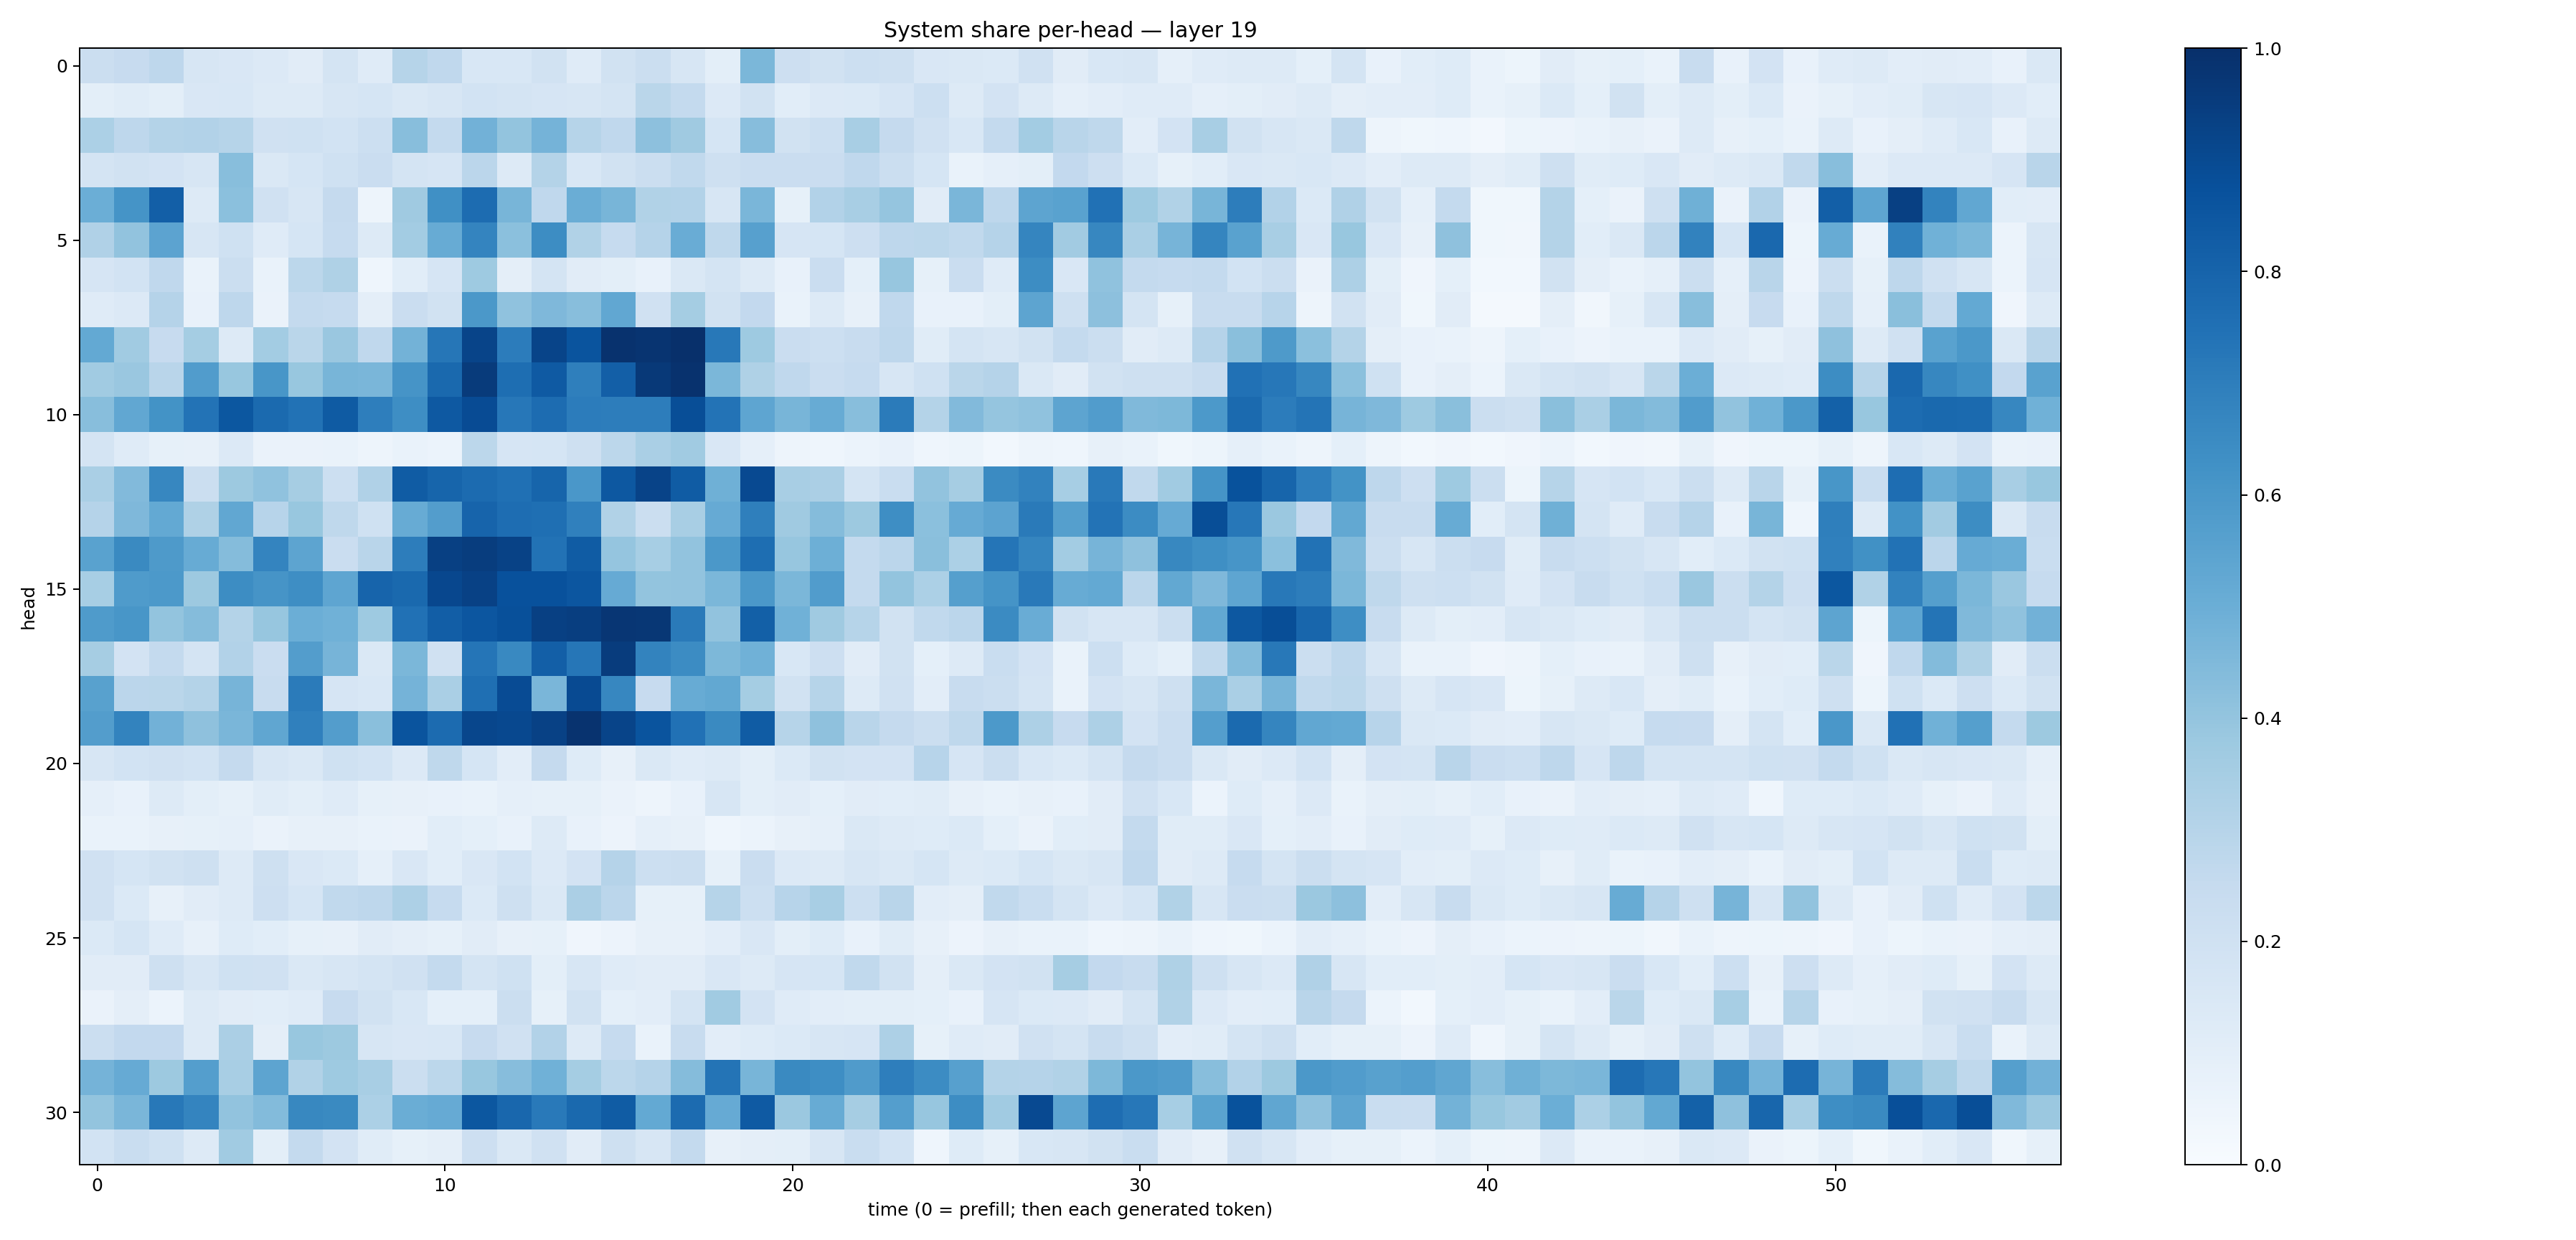

Data behind this chart, as committed beside it:
0.21964431, 0.24455369, 0.2764888, 0.16373423, 0.15060322, 0.13490823, 0.10950135, 0.17731869, 0.118156284, 0.2997338, 0.26594228, 0.15568577, 0.1557196, 0.19377753, 0.118186384, 0.19371888, 0.22121125, 0.15938148, 0.10084374, 0.45805573, 0.21210712, 0.19490264, 0.21627572, 0.20954935
0.1015, 0.116, 0.1013, 0.1514, 0.1553, 0.1292, 0.1276, 0.163, 0.17, 0.1429, 0.1564, 0.1851, 0.1743, 0.1673, 0.1592, 0.1753, 0.2879, 0.2553, 0.1359, 0.1922, 0.1089, 0.133, 0.1405, 0.1659
0.3304, 0.2746, 0.3065, 0.309, 0.3002, 0.1959, 0.2003, 0.1862, 0.2181, 0.4258, 0.2557, 0.4815, 0.4007, 0.4758, 0.3002, 0.2694, 0.4146, 0.3702, 0.1711, 0.4297, 0.1937, 0.216, 0.3417, 0.2506
0.1749, 0.194, 0.1829, 0.1589, 0.4279, 0.1427, 0.168, 0.2011, 0.2299, 0.1761, 0.1659, 0.2842, 0.1278, 0.3082, 0.1538, 0.1914, 0.2206, 0.2644, 0.2047, 0.2266, 0.2281, 0.2294, 0.2681, 0.2196
0.4979, 0.6142, 0.8168, 0.1327, 0.4203, 0.1975, 0.1588, 0.2539, 0.04831, 0.3673, 0.6299, 0.7657, 0.4672, 0.2674, 0.5016, 0.4671, 0.3149, 0.3093, 0.1626, 0.4616, 0.0856, 0.3122, 0.3406, 0.3969
0.3192, 0.4043, 0.5463, 0.1565, 0.2008, 0.1205, 0.1698, 0.2466, 0.1263, 0.3563, 0.5106, 0.6737, 0.4183, 0.6439, 0.3163, 0.2479, 0.3025, 0.5047, 0.2723, 0.5587, 0.1646, 0.169, 0.2118, 0.2735
0.1661, 0.1839, 0.2693, 0.06677, 0.2254, 0.0668, 0.2799, 0.3213, 0.04649, 0.1078, 0.1655, 0.3738, 0.09589, 0.1743, 0.1132, 0.1003, 0.07607, 0.1458, 0.1778, 0.1302, 0.07732, 0.2278, 0.09041, 0.3922
0.1176, 0.1347, 0.3024, 0.07682, 0.2737, 0.06263, 0.2541, 0.2486, 0.09437, 0.2298, 0.1902, 0.5966, 0.4087, 0.4516, 0.4284, 0.5299, 0.1967, 0.3527, 0.1946, 0.2582, 0.0686, 0.1318, 0.07867, 0.2686
0.5203, 0.3638, 0.2438, 0.352, 0.1307, 0.3591, 0.2859, 0.3829, 0.2662, 0.4767, 0.7284, 0.9182, 0.7062, 0.9216, 0.8607, 0.9887, 0.9844, 0.9968, 0.7204, 0.3721, 0.228, 0.2176, 0.2381, 0.2742
0.3656, 0.3865, 0.2892, 0.5756, 0.3901, 0.6018, 0.3886, 0.4684, 0.4624, 0.6127, 0.7803, 0.9545, 0.7586, 0.8384, 0.6938, 0.8171, 0.9644, 0.9904, 0.4605, 0.3207, 0.2673, 0.2272, 0.2468, 0.1625
0.4282, 0.5286, 0.6196, 0.7385, 0.8478, 0.7773, 0.7425, 0.8323, 0.6976, 0.6399, 0.84, 0.8921, 0.7257, 0.7691, 0.7065, 0.7029, 0.701, 0.8847, 0.7401, 0.5361, 0.4684, 0.5099, 0.4285, 0.7101
0.1721, 0.1175, 0.08291, 0.08079, 0.1352, 0.06288, 0.06306, 0.06793, 0.04988, 0.06995, 0.06215, 0.2803, 0.1671, 0.1698, 0.206, 0.2774, 0.3384, 0.3661, 0.1509, 0.08903, 0.04695, 0.04321, 0.06206, 0.07551
0.338, 0.4434, 0.666, 0.2222, 0.3752, 0.4099, 0.3508, 0.2158, 0.3166, 0.8304, 0.7968, 0.7716, 0.7505, 0.7961, 0.5997, 0.8473, 0.9223, 0.8285, 0.4913, 0.9001, 0.3401, 0.3359, 0.1794, 0.232
0.3039, 0.4518, 0.5228, 0.323, 0.5296, 0.2951, 0.3892, 0.2734, 0.201, 0.5081, 0.5726, 0.8003, 0.7651, 0.7541, 0.6895, 0.3131, 0.2203, 0.34, 0.5138, 0.6935, 0.3703, 0.4348, 0.3768, 0.6394
0.5529, 0.6545, 0.5883, 0.5102, 0.4351, 0.6735, 0.5412, 0.2292, 0.2928, 0.6996, 0.9375, 0.9454, 0.926, 0.7449, 0.8305, 0.3982, 0.3451, 0.4052, 0.5973, 0.7586, 0.3927, 0.4941, 0.2576, 0.2816
0.3444, 0.5836, 0.5918, 0.377, 0.6425, 0.6117, 0.6391, 0.538, 0.8005, 0.7789, 0.909, 0.9322, 0.8737, 0.8725, 0.8548, 0.5128, 0.3995, 0.4057, 0.4597, 0.5955, 0.4575, 0.5752, 0.2566, 0.4019
0.5835, 0.6046, 0.4009, 0.4374, 0.305, 0.3909, 0.4985, 0.488, 0.3716, 0.7466, 0.8219, 0.8535, 0.8755, 0.9337, 0.9424, 0.9762, 0.9704, 0.7137, 0.4025, 0.8129, 0.4844, 0.371, 0.297, 0.1937
0.3494, 0.1834, 0.2568, 0.1758, 0.3108, 0.228, 0.5731, 0.4724, 0.1453, 0.4576, 0.1988, 0.734, 0.6582, 0.818, 0.7272, 0.9523, 0.6758, 0.6473, 0.4544, 0.4847, 0.1544, 0.2132, 0.1107, 0.1898
0.556, 0.2822, 0.2873, 0.3073, 0.4702, 0.2419, 0.7093, 0.1649, 0.1551, 0.4757, 0.3361, 0.7557, 0.8912, 0.4615, 0.8953, 0.6646, 0.2453, 0.5079, 0.5242, 0.3554, 0.194, 0.2988, 0.1264, 0.1971
0.5711, 0.6796, 0.4806, 0.4128, 0.4624, 0.5329, 0.6907, 0.5718, 0.4257, 0.861, 0.7731, 0.911, 0.9056, 0.9316, 0.9858, 0.9198, 0.8625, 0.7477, 0.6541, 0.8282, 0.2995, 0.411, 0.2905, 0.2505
0.1618, 0.1853, 0.1988, 0.1855, 0.2501, 0.1612, 0.1428, 0.1998, 0.1857, 0.1366, 0.272, 0.1681, 0.103, 0.25, 0.1248, 0.07835, 0.1467, 0.1179, 0.1293, 0.1001, 0.1371, 0.19, 0.1797, 0.183
0.08618, 0.07568, 0.1266, 0.1011, 0.08488, 0.1134, 0.09831, 0.1175, 0.08571, 0.07891, 0.07334, 0.06776, 0.08765, 0.08484, 0.08329, 0.06436, 0.04928, 0.07316, 0.1638, 0.09833, 0.1101, 0.09318, 0.1124, 0.1081
0.06929, 0.06785, 0.0806, 0.08414, 0.08696, 0.06438, 0.08021, 0.08197, 0.06727, 0.06524, 0.1088, 0.09202, 0.07796, 0.1268, 0.07086, 0.05788, 0.08657, 0.08105, 0.04633, 0.06226, 0.0791, 0.08754, 0.1438, 0.1294
0.1964, 0.1718, 0.1877, 0.2047, 0.1258, 0.2062, 0.1514, 0.1383, 0.08801, 0.151, 0.1092, 0.1492, 0.1855, 0.136, 0.1809, 0.3032, 0.215, 0.2251, 0.08342, 0.2301, 0.1329, 0.1277, 0.1632, 0.1436
0.1959, 0.1369, 0.07878, 0.1099, 0.1258, 0.2129, 0.1714, 0.263, 0.2742, 0.3267, 0.2488, 0.1372, 0.2051, 0.1464, 0.3342, 0.2837, 0.08242, 0.08472, 0.2978, 0.2149, 0.2959, 0.3404, 0.2156, 0.2891
0.1369, 0.1687, 0.1175, 0.07947, 0.1231, 0.1075, 0.0852, 0.08029, 0.1105, 0.0971, 0.08434, 0.1102, 0.08145, 0.08283, 0.04258, 0.05578, 0.07861, 0.08198, 0.1024, 0.1518, 0.1005, 0.1224, 0.07296, 0.1147
0.1126, 0.1101, 0.2097, 0.159, 0.2016, 0.1974, 0.1484, 0.1608, 0.1784, 0.1954, 0.2545, 0.1735, 0.2013, 0.1011, 0.1613, 0.1181, 0.1098, 0.1097, 0.1523, 0.1324, 0.1661, 0.1714, 0.2619, 0.192
0.06412, 0.09684, 0.05974, 0.1298, 0.1116, 0.1082, 0.1196, 0.2435, 0.1904, 0.1541, 0.09365, 0.09142, 0.2233, 0.08387, 0.1907, 0.09284, 0.1037, 0.1794, 0.3633, 0.1819, 0.1175, 0.1053, 0.09924, 0.0982
0.2232, 0.2612, 0.261, 0.1327, 0.3342, 0.09715, 0.3894, 0.3771, 0.1632, 0.1506, 0.1541, 0.2446, 0.1957, 0.3102, 0.1255, 0.2472, 0.06768, 0.2369, 0.1018, 0.1219, 0.1395, 0.1627, 0.1672, 0.3265
0.4759, 0.5126, 0.3765, 0.567, 0.3418, 0.5396, 0.3134, 0.3725, 0.3423, 0.2215, 0.2807, 0.3905, 0.4319, 0.4868, 0.3525, 0.2784, 0.304, 0.4336, 0.7345, 0.4667, 0.6524, 0.6375, 0.5782, 0.6962
0.4014, 0.4629, 0.7199, 0.6743, 0.4056, 0.4388, 0.6628, 0.6551, 0.3316, 0.5027, 0.5147, 0.8511, 0.788, 0.7161, 0.7779, 0.8312, 0.5213, 0.7696, 0.5144, 0.8365, 0.3822, 0.5098, 0.349, 0.5694
0.184, 0.2327, 0.2025, 0.1314, 0.3643, 0.09852, 0.2573, 0.1831, 0.1168, 0.08426, 0.09741, 0.2136, 0.1463, 0.1968, 0.1107, 0.2103, 0.1576, 0.256, 0.08197, 0.09729, 0.09778, 0.1599, 0.2333, 0.1839
